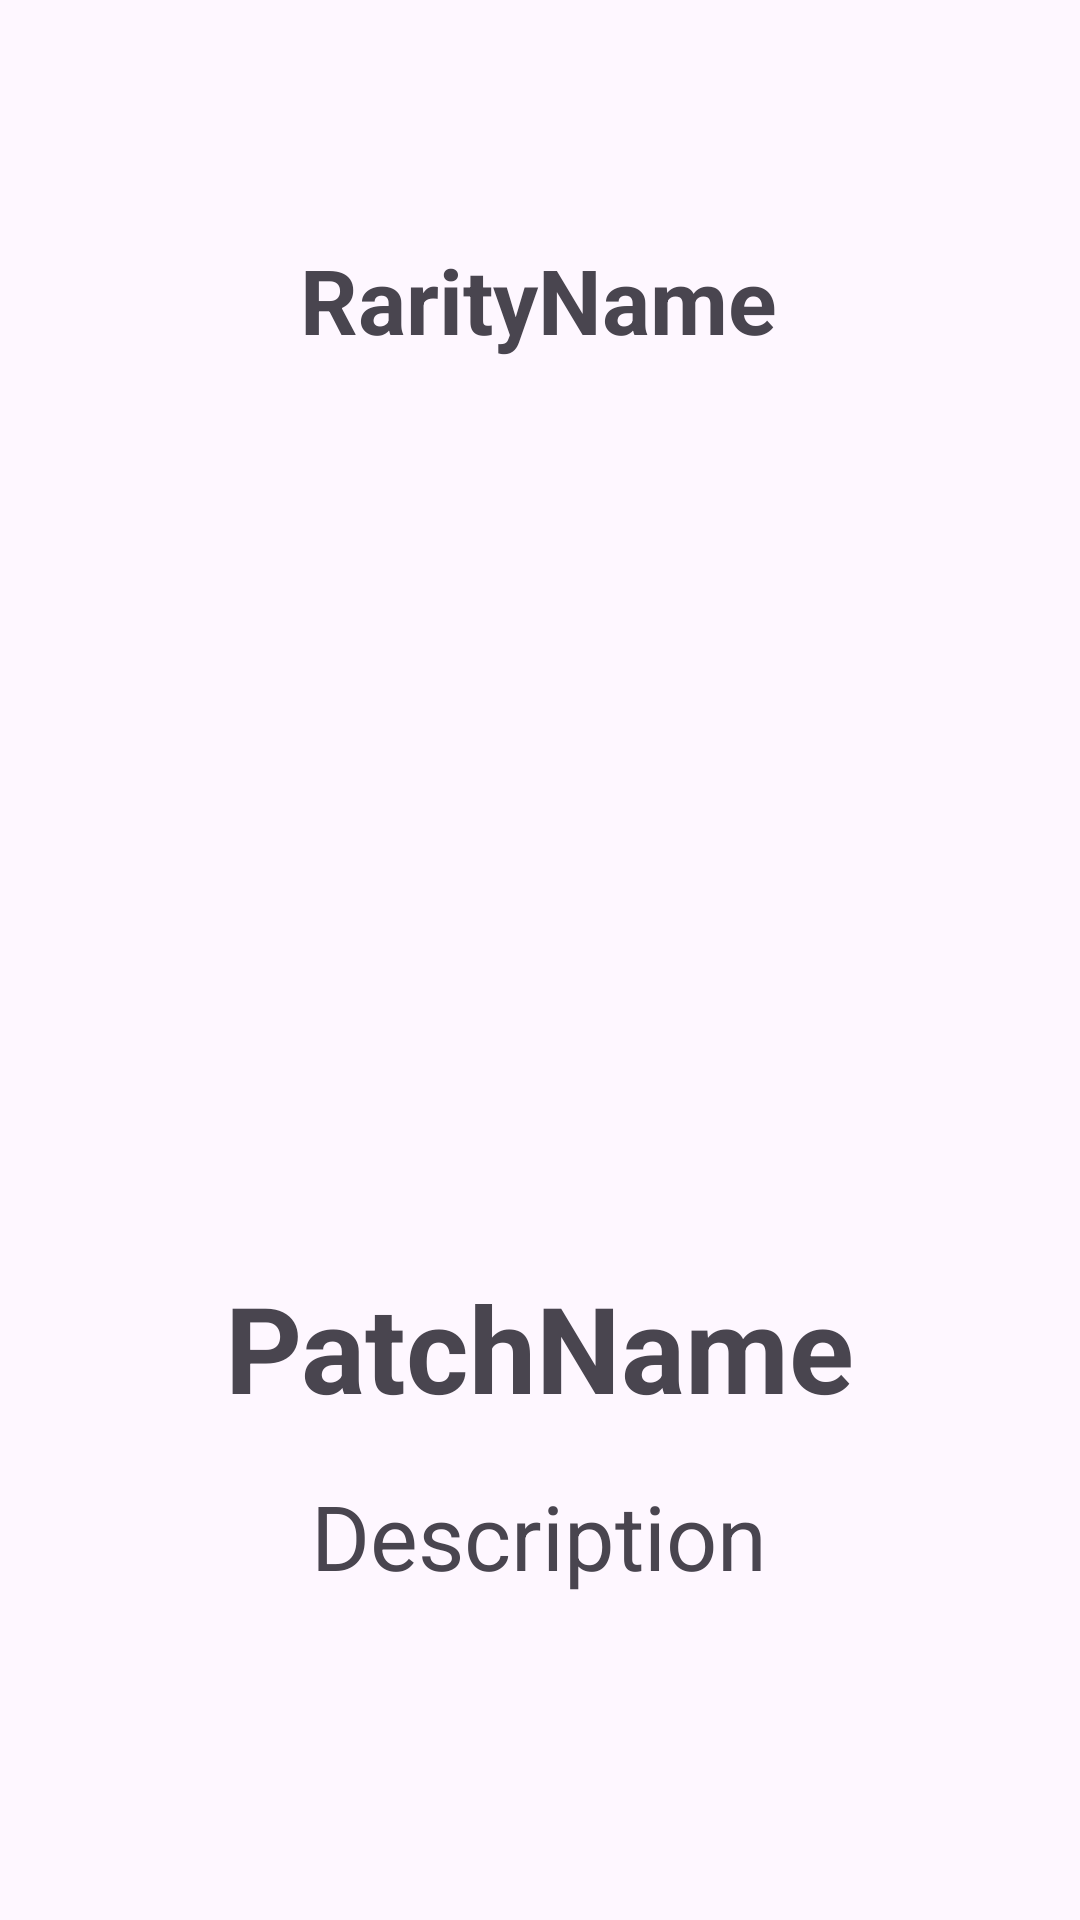

Here is an Android app screen rendered from its layout file. Give the layout XML and the strings, colors and styles it references.
<!-- AndroidManifest.xml: application theme Theme.MTProject -->
<!-- res/layout/activity_patch.xml -->
<?xml version="1.0" encoding="utf-8"?>
<androidx.constraintlayout.widget.ConstraintLayout xmlns:android="http://schemas.android.com/apk/res/android"
    xmlns:app="http://schemas.android.com/apk/res-auto"
    xmlns:tools="http://schemas.android.com/tools"
    android:orientation="vertical"
    android:layout_width="match_parent"
    android:layout_height="match_parent">

    <FrameLayout
        android:id="@+id/PatchImageBackground"
        android:layout_width="300dp"
        android:layout_height="300dp"
        android:layout_marginTop="120dp"

        app:layout_constraintEnd_toEndOf="parent"
        app:layout_constraintHorizontal_bias="0.495"
        app:layout_constraintStart_toStartOf="parent"
        app:layout_constraintTop_toTopOf="parent">


        <ImageView
            android:id="@+id/PatchImage"
            android:layout_width="250dp"
            android:layout_height="250dp"
            android:layout_centerInParent="true"
            android:layout_gravity="center"
            tools:srcCompat="@tools:sample/avatars" />
    </FrameLayout>

    <TextView
        android:id="@+id/PatchName"
        android:layout_width="wrap_content"
        android:layout_height="wrap_content"
        android:text="PatchName"
        android:textAlignment="center"
        android:textSize="40dp"
        android:textStyle="bold"
        app:layout_constraintBottom_toTopOf="@+id/PatchDescription"
        app:layout_constraintEnd_toEndOf="parent"
        app:layout_constraintHorizontal_bias="0.497"
        app:layout_constraintStart_toStartOf="parent"
        app:layout_constraintTop_toBottomOf="@+id/PatchImageBackground"
        app:layout_constraintVertical_bias="0.136" />

    <TextView
        android:id="@+id/PatchDescription"
        android:layout_width="wrap_content"
        android:layout_height="wrap_content"
        android:layout_marginBottom="108dp"
        android:text="Description"
        android:textAlignment="center"
        android:textSize="30dp"
        app:layout_constraintBottom_toBottomOf="parent"
        app:layout_constraintEnd_toEndOf="parent"
        app:layout_constraintHorizontal_bias="0.498"
        app:layout_constraintStart_toStartOf="parent"

        ></TextView>

    <TextView
        android:id="@+id/RarityName"
        android:layout_width="wrap_content"
        android:layout_height="wrap_content"
        android:text="RarityName"
        android:textSize="30dp"
        android:textAlignment="center"
        android:textStyle="bold"
        app:layout_constraintBottom_toTopOf="@+id/PatchImageBackground"
        app:layout_constraintEnd_toEndOf="parent"
        app:layout_constraintHorizontal_bias="0.498"
        app:layout_constraintStart_toStartOf="parent"
        app:layout_constraintTop_toTopOf="parent"
        app:layout_constraintVertical_bias="1.0" />




</androidx.constraintlayout.widget.ConstraintLayout>
<!-- resources referenced by this layout -->
<resources>
  <style name="Theme.MTProject" parent="Base.Theme.MTProject" />
  <style name="Base.Theme.MTProject" parent="Theme.Material3.DayNight">
          
          
      </style>
</resources>
